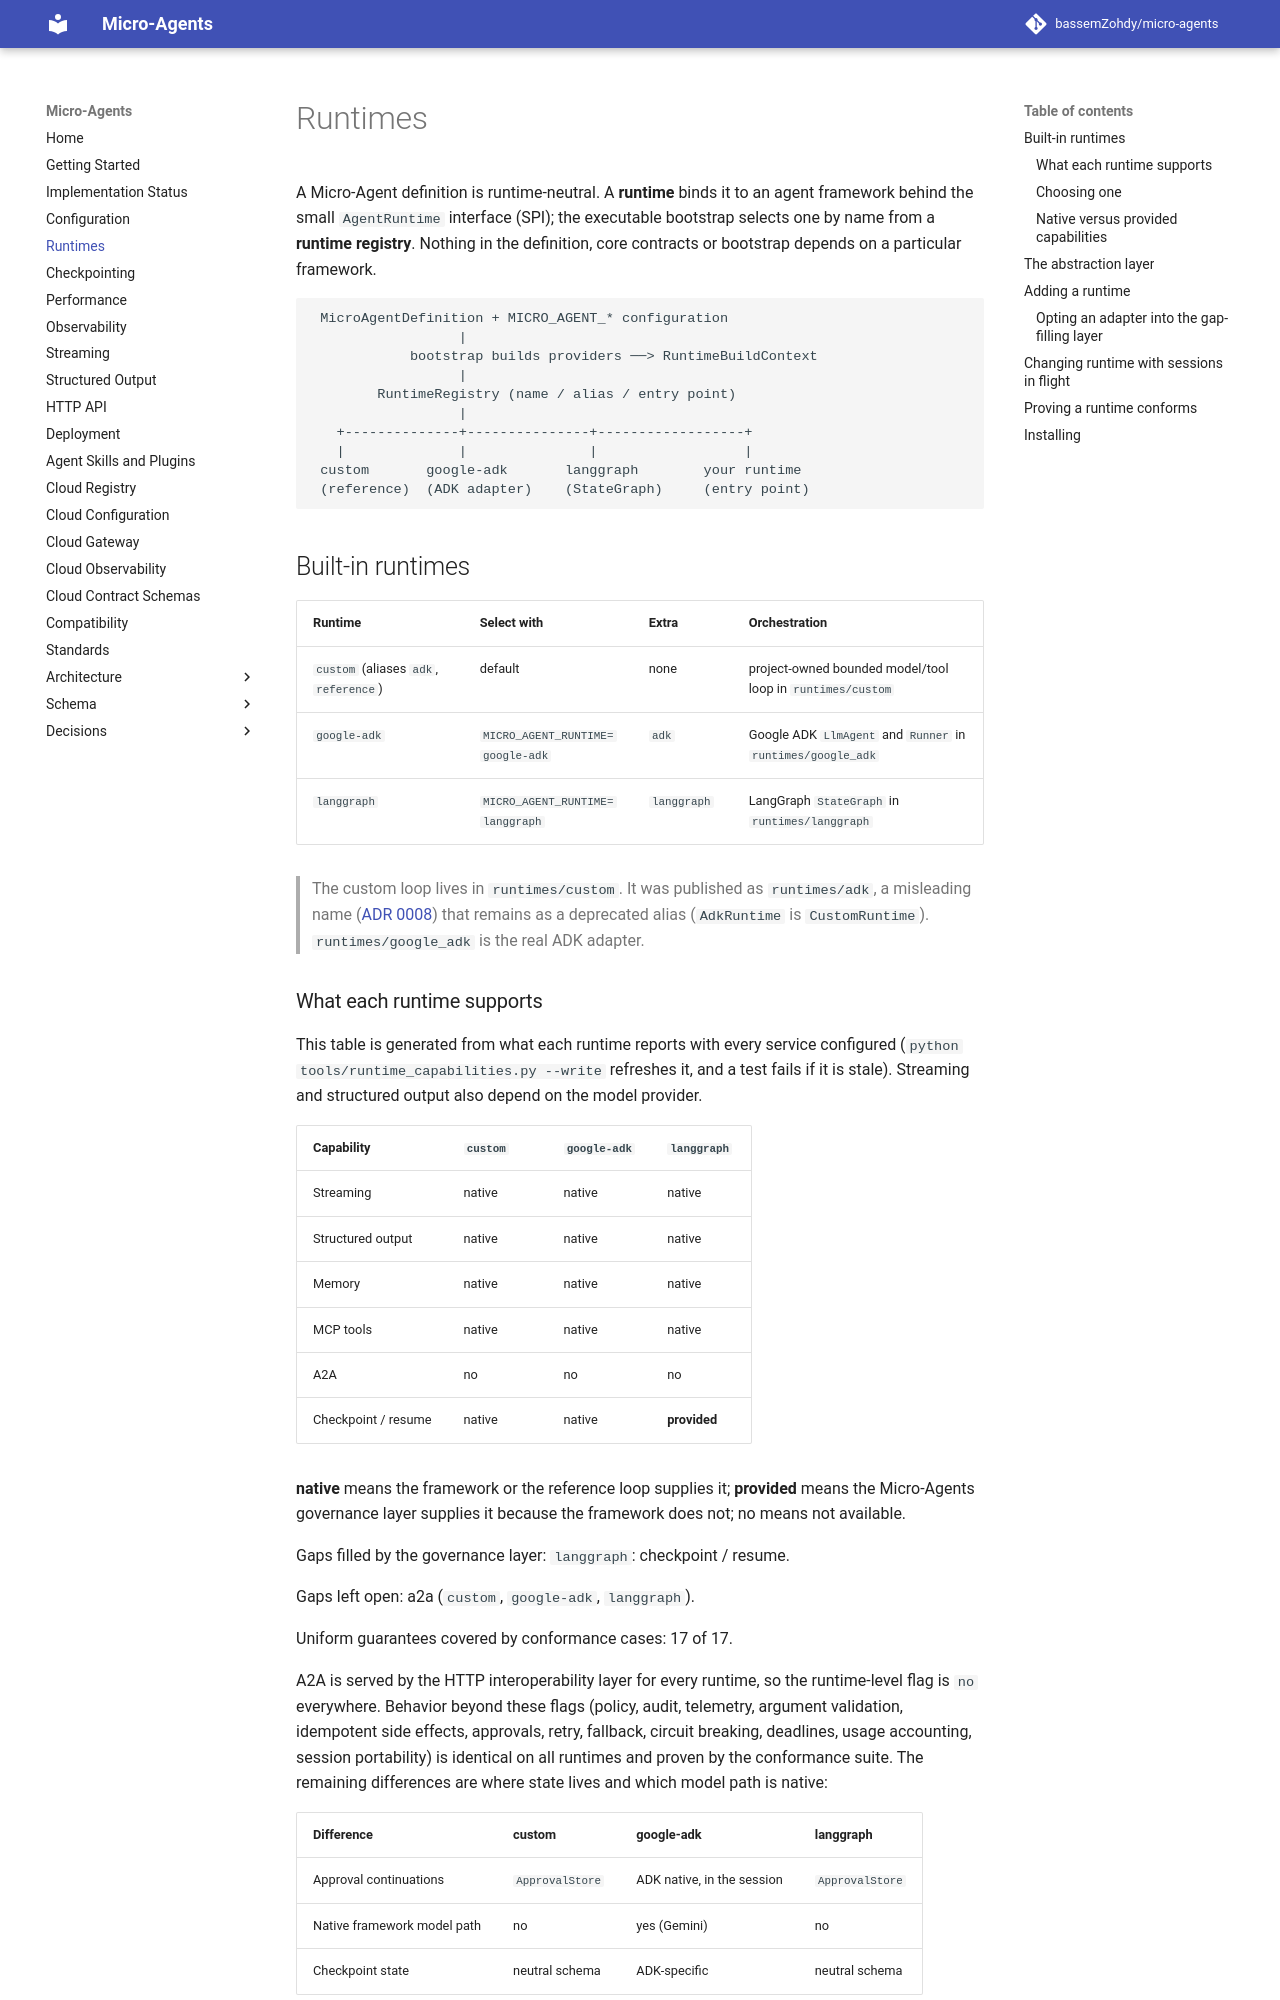

repository: bassemZohdy/micro-agents · page: RUNTIMES/index.html · generator: mkdocs

# Runtimes

A Micro-Agent definition is runtime-neutral. A **runtime** binds it to an agent
framework behind the small `AgentRuntime` interface (SPI); the executable
bootstrap selects one by name from a **runtime registry**. Nothing in the
definition, core contracts or bootstrap depends on a particular framework.

```
 MicroAgentDefinition + MICRO_AGENT_* configuration
                  |
            bootstrap builds providers ──> RuntimeBuildContext
                  |
        RuntimeRegistry (name / alias / entry point)
                  |
   +--------------+---------------+------------------+
   |              |               |                  |
 custom       google-adk       langgraph        your runtime
 (reference)  (ADK adapter)    (StateGraph)     (entry point)
```

## Built-in runtimes

| Runtime | Select with | Extra | Orchestration |
|---|---|---|---|
| `custom` (aliases `adk`, `reference`) | default | none | project-owned bounded model/tool loop in `runtimes/custom` |
| `google-adk` | `MICRO_AGENT_RUNTIME=google-adk` | `adk` | Google ADK `LlmAgent` and `Runner` in `runtimes/google_adk` |
| `langgraph` | `MICRO_AGENT_RUNTIME=langgraph` | `langgraph` | LangGraph `StateGraph` in `runtimes/langgraph` |

> The custom loop lives in `runtimes/custom`. It was published as `runtimes/adk`,
> a misleading name ([ADR 0008](adr/0008-runtime-adapter-truthfulness.md)) that
> remains as a deprecated alias (`AdkRuntime` is `CustomRuntime`).
> `runtimes/google_adk` is the real ADK adapter.
